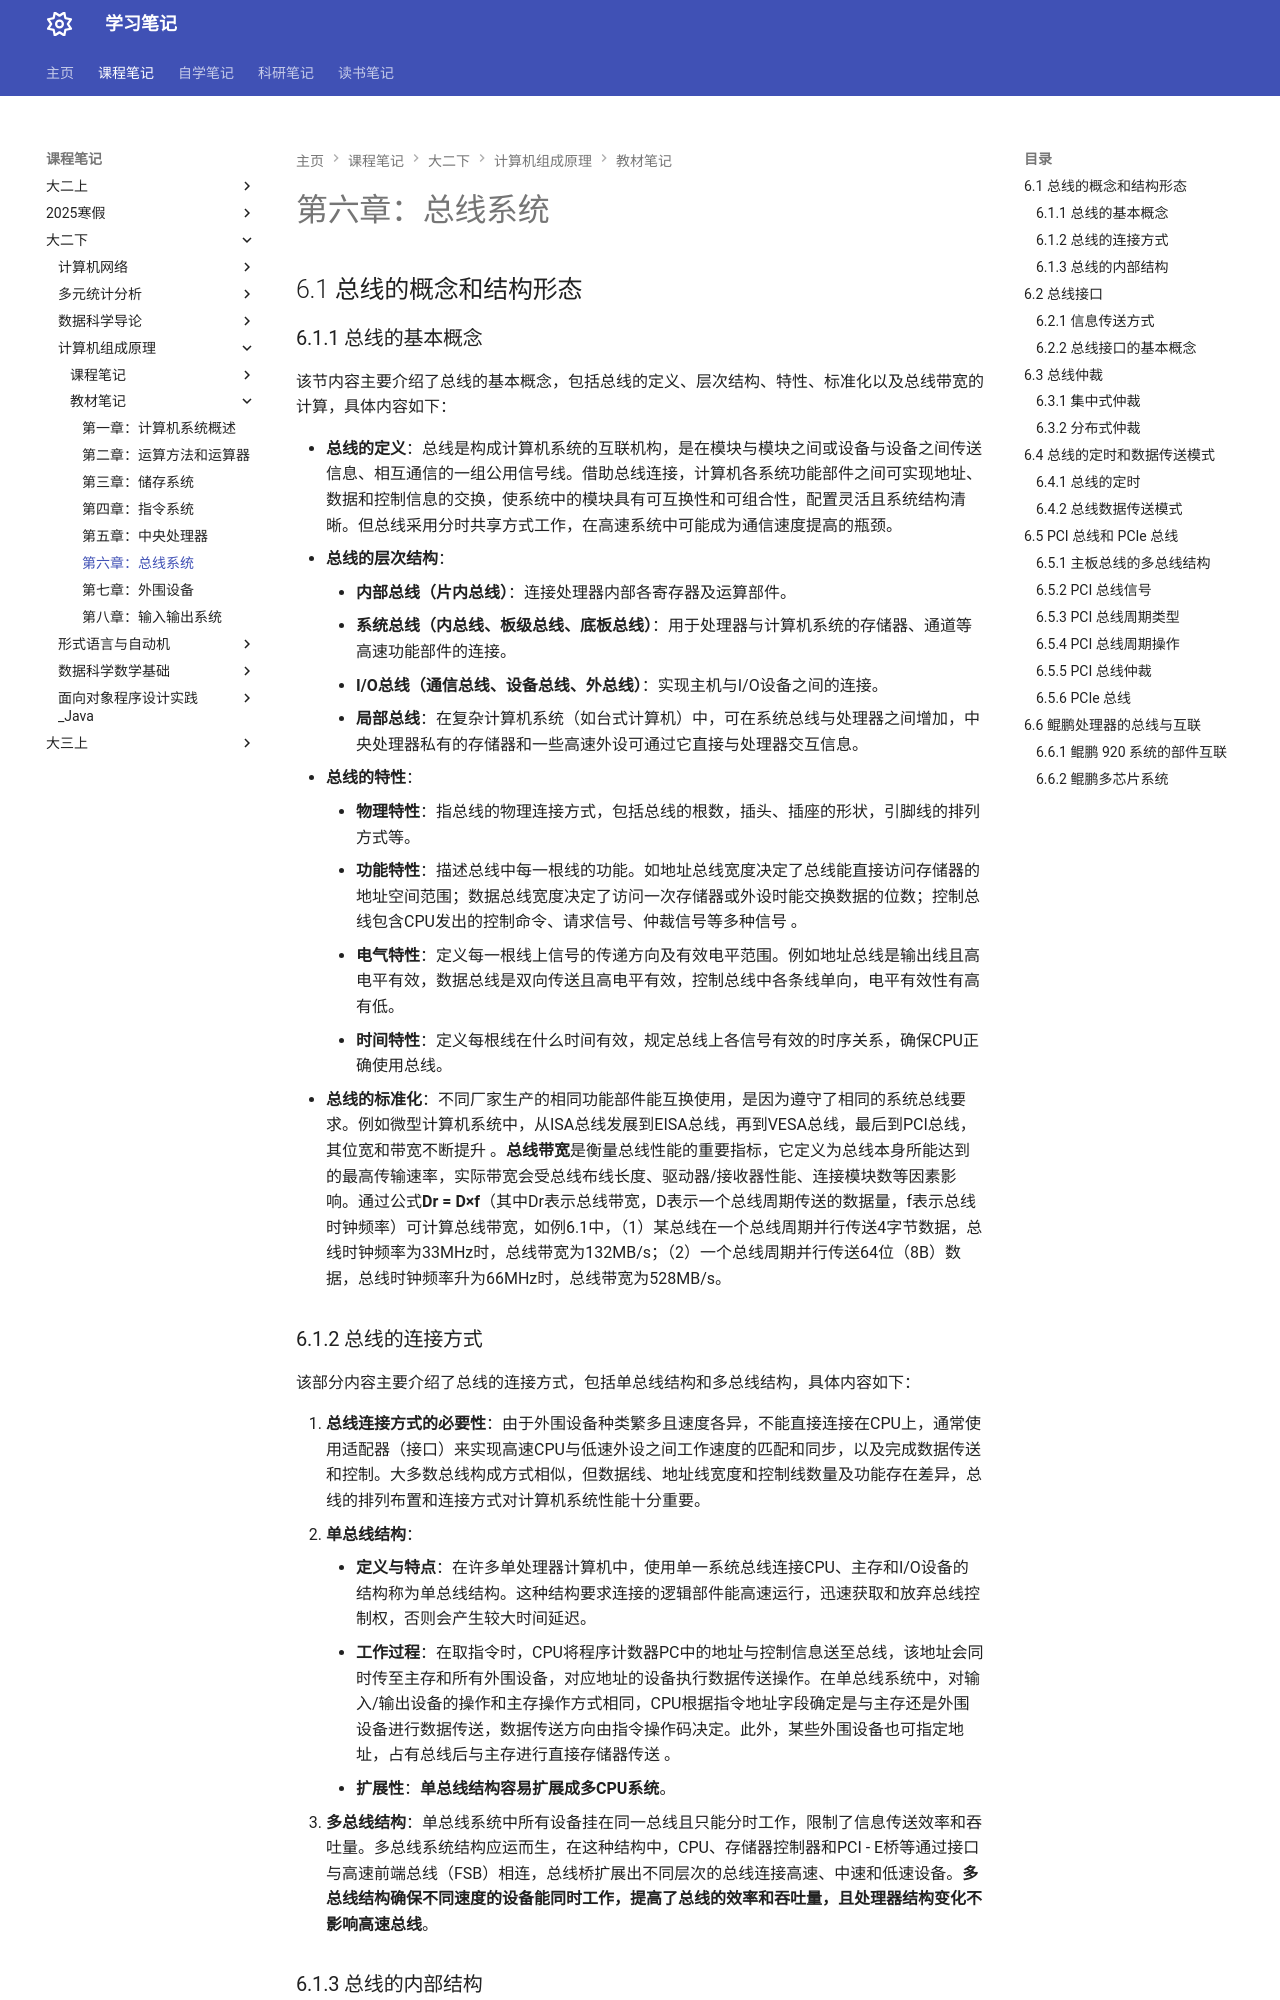

repository: naimore3/Naimore3-s-Learning-Notes · page: 课程笔记/大二下/计算机组成原理/教材笔记/第六章_总线系统/第六章_总线系统/index.html · generator: mkdocs

# 第六章：总线系统
## 6.1 总线的概念和结构形态
### 6.1.1 总线的基本概念
该节内容主要介绍了总线的基本概念，包括总线的定义、层次结构、特性、标准化以及总线带宽的计算，具体内容如下：

- **总线的定义**：总线是构成计算机系统的互联机构，是在模块与模块之间或设备与设备之间传送信息、相互通信的一组公用信号线。借助总线连接，计算机各系统功能部件之间可实现地址、数据和控制信息的交换，使系统中的模块具有可互换性和可组合性，配置灵活且系统结构清晰。但总线采用分时共享方式工作，在高速系统中可能成为通信速度提高的瓶颈。
- **总线的层次结构**：
    - **内部总线（片内总线）**：连接处理器内部各寄存器及运算部件。
    - **系统总线（内总线、板级总线、底板总线）**：用于处理器与计算机系统的存储器、通道等高速功能部件的连接。
    - **I/O总线（通信总线、设备总线、外总线）**：实现主机与I/O设备之间的连接。
    - **局部总线**：在复杂计算机系统（如台式计算机）中，可在系统总线与处理器之间增加，中央处理器私有的存储器和一些高速外设可通过它直接与处理器交互信息。
- **总线的特性**：
    - **物理特性**：指总线的物理连接方式，包括总线的根数，插头、插座的形状，引脚线的排列方式等。
    - **功能特性**：描述总线中每一根线的功能。如地址总线宽度决定了总线能直接访问存储器的地址空间范围；数据总线宽度决定了访问一次存储器或外设时能交换数据的位数；控制总线包含CPU发出的控制命令、请求信号、仲裁信号等多种信号 。
    - **电气特性**：定义每一根线上信号的传递方向及有效电平范围。例如地址总线是输出线且高电平有效，数据总线是双向传送且高电平有效，控制总线中各条线单向，电平有效性有高有低。
    - **时间特性**：定义每根线在什么时间有效，规定总线上各信号有效的时序关系，确保CPU正确使用总线。
- **总线的标准化**：不同厂家生产的相同功能部件能互换使用，是因为遵守了相同的系统总线要求。例如微型计算机系统中，从ISA总线发展到EISA总线，再到VESA总线，最后到PCI总线，其位宽和带宽不断提升 。**总线带宽**是衡量总线性能的重要指标，它定义为总线本身所能达到的最高传输速率，实际带宽会受总线布线长度、驱动器/接收器性能、连接模块数等因素影响。通过公式**Dr = D×f**（其中Dr表示总线带宽，D表示一个总线周期传送的数据量，f表示总线时钟频率）可计算总线带宽，如例6.1中，（1）某总线在一个总线周期并行传送4字节数据，总线时钟频率为33MHz时，总线带宽为132MB/s；（2）一个总线周期并行传送64位（8B）数据，总线时钟频率升为66MHz时，总线带宽为528MB/s。 
### 6.1.2 总线的连接方式
该部分内容主要介绍了总线的连接方式，包括单总线结构和多总线结构，具体内容如下：

1. **总线连接方式的必要性**：由于外围设备种类繁多且速度各异，不能直接连接在CPU上，通常使用适配器（接口）来实现高速CPU与低速外设之间工作速度的匹配和同步，以及完成数据传送和控制。大多数总线构成方式相似，但数据线、地址线宽度和控制线数量及功能存在差异，总线的排列布置和连接方式对计算机系统性能十分重要。
2. **单总线结构**：
    - **定义与特点**：在许多单处理器计算机中，使用单一系统总线连接CPU、主存和I/O设备的结构称为单总线结构。这种结构要求连接的逻辑部件能高速运行，迅速获取和放弃总线控制权，否则会产生较大时间延迟。
    - **工作过程**：在取指令时，CPU将程序计数器PC中的地址与控制信息送至总线，该地址会同时传至主存和所有外围设备，对应地址的设备执行数据传送操作。在单总线系统中，对输入/输出设备的操作和主存操作方式相同，CPU根据指令地址字段确定是与主存还是外围设备进行数据传送，数据传送方向由指令操作码决定。此外，某些外围设备也可指定地址，占有总线后与主存进行直接存储器传送 。
    - **扩展性**：**单总线结构容易扩展成多CPU系统**。
3. **多总线结构**：单总线系统中所有设备挂在同一总线且只能分时工作，限制了信息传送效率和吞吐量。多总线系统结构应运而生，在这种结构中，CPU、存储器控制器和PCI - E桥等通过接口与高速前端总线（FSB）相连，总线桥扩展出不同层次的总线连接高速、中速和低速设备。**多总线结构确保不同速度的设备能同时工作，提高了总线的效率和吞吐量，且处理器结构变化不影响高速总线**。
